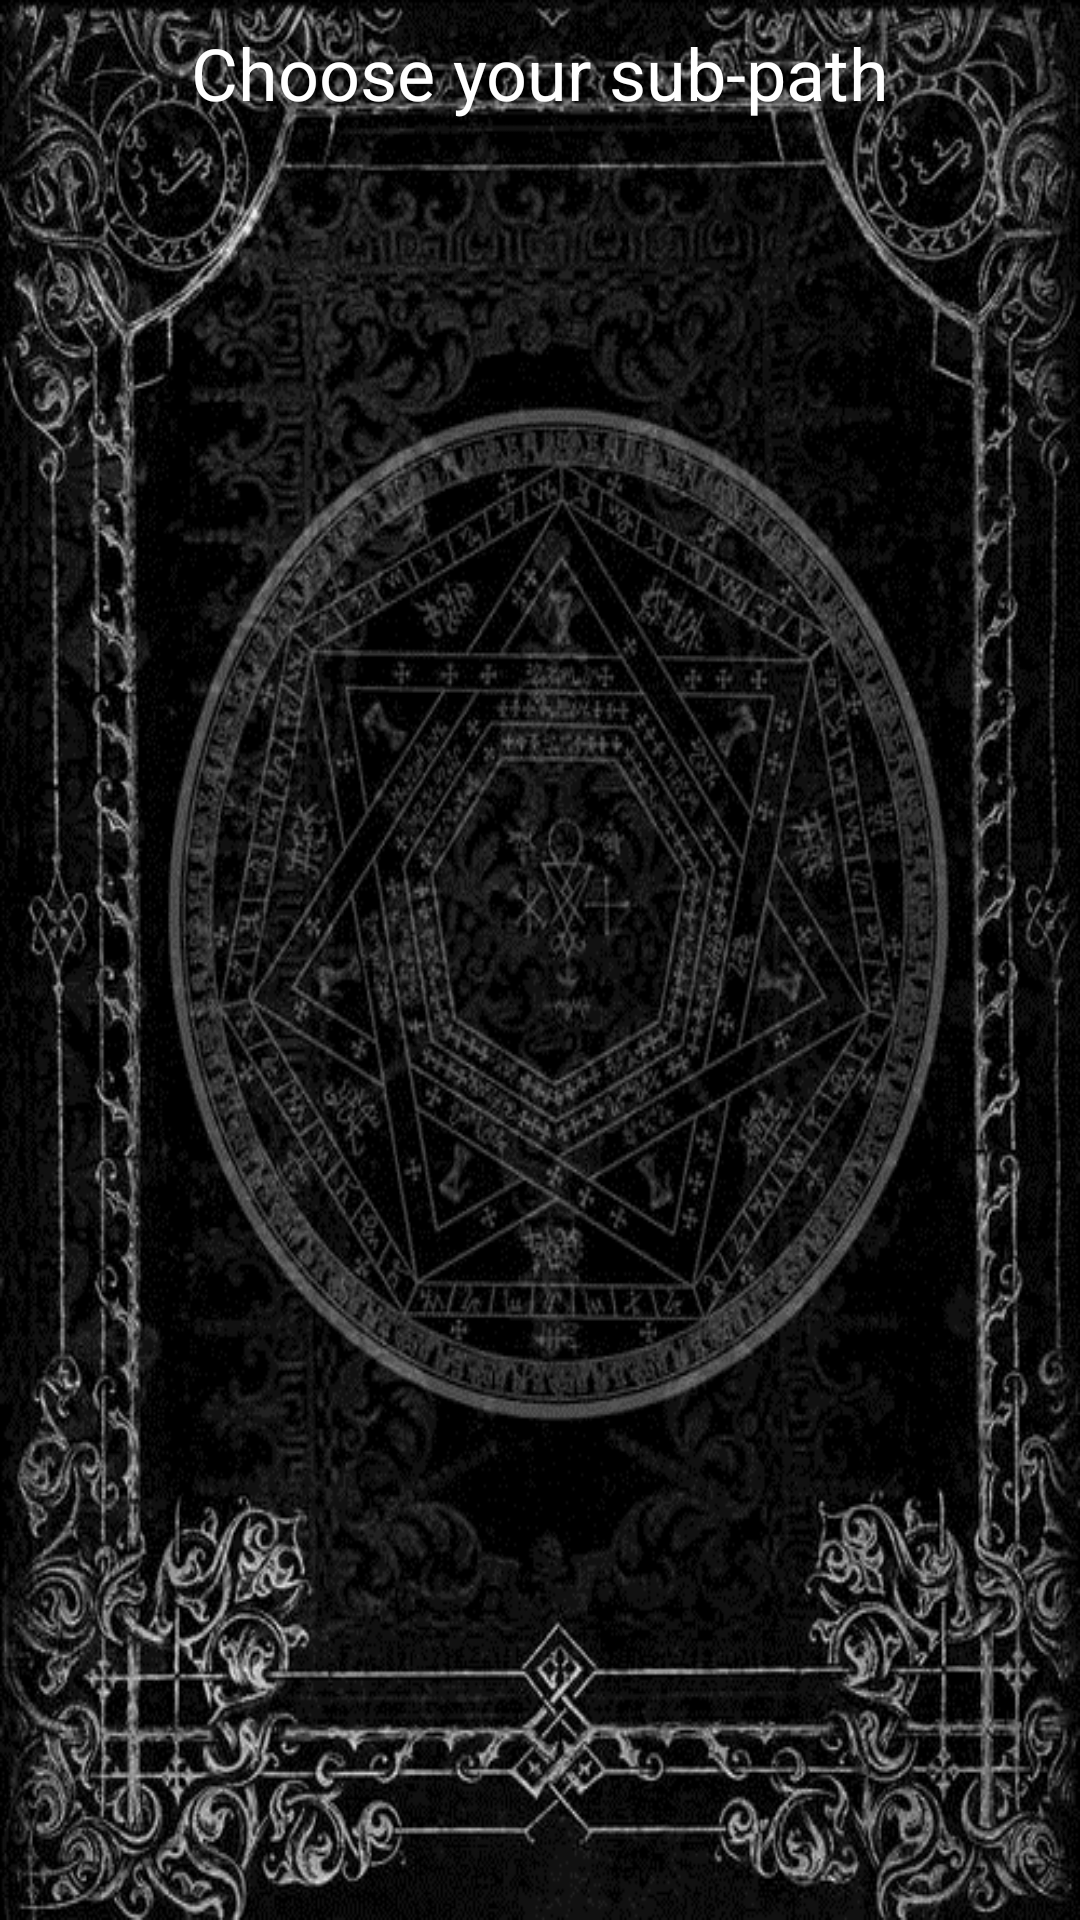

The Android layout XML behind this screen, and the referenced resources:
<!-- AndroidManifest.xml: application theme AppTheme -->
<!-- res/layout/fragment_witchspells_path_chooser.xml -->
<?xml version="1.0" encoding="utf-8"?>
<layout xmlns:android="http://schemas.android.com/apk/res/android"
    xmlns:app="http://schemas.android.com/apk/res-auto"
    xmlns:tools="http://schemas.android.com/tools">

    <data>

        <variable
            name="model"
            type="fr.enlight.anima.animamagiccards.views.viewmodels.RecyclerViewModel" />
    </data>

    <LinearLayout
        android:layout_width="match_parent"
        android:layout_height="match_parent"
        android:background="@drawable/witchspells_book_background"
        android:gravity="center"
        android:orientation="vertical">

        <TextView
            android:layout_width="match_parent"
            android:layout_height="wrap_content"
            android:gravity="center"
            android:padding="@dimen/spacing_base"
            android:text="@string/Witchspells_Choose_Secondary_Path"
            android:textColor="@android:color/white"
            android:textSize="24sp" />

        <android.support.v7.widget.RecyclerView
            android:id="@+id/recycler_view"
            android:layout_width="wrap_content"
            android:layout_height="match_parent"
            app:layoutManager="@{model.layoutManager}"
            app:viewModels="@{model.viewModels}" />

    </LinearLayout>

</layout>
<!-- resources referenced by this layout -->
<resources>
  <dimen name="spacing_base">8dp</dimen>
  <!-- drawable witchspells_book_background: jpg bitmap (drawable-xhdpi, 107139 bytes) -->
  <string name="Witchspells_Choose_Secondary_Path">Choose your sub-path</string>
  <style name="AppTheme" parent="Theme.AppCompat">
          <item name="colorPrimary">@android:color/black</item>
          <item name="colorControlHighlight">@color/dark_gray</item>
      </style>
  <color name="dark_gray">#616161</color>
</resources>
